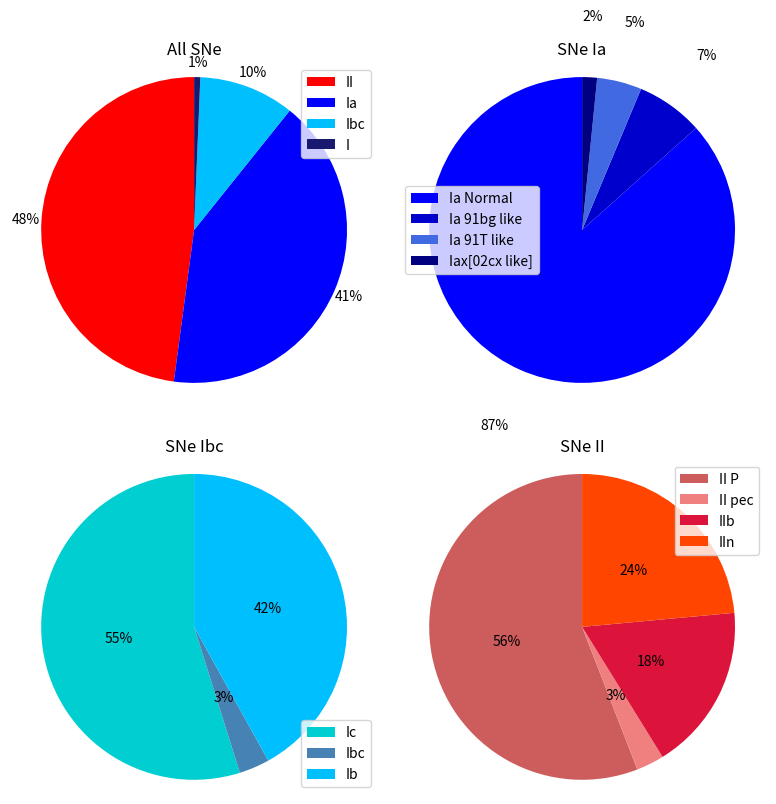

Write the Python code that produced this figure.
#!/usr/bin/env python
#
# Load in the necessary libraries (importing them as smaller strings for brevity).

import numpy as np
import matplotlib.pyplot as plt

# SN data to plot

I = 2
Ia = 110
Ia_91bg_like = 9
Ia_91T_like = 6
Iax_02cx_like = 2
Ib = 12
Ibn = 1
Ic = 13
Ic_BL = 4
Ibc = 1
II = 113
II_P = 19
II_pec = 1
IIb = 6
IIn = 7
IIn_AGN = 1

blue_I = 'midnightblue'
blue_Ia = 'blue'
blue_Ia_91bg_like = 'mediumblue'
blue_Ia_91T_like = 'royalblue'
blue_Iax_02cx_like = 'navy'
blue_Ib = 'deepskyblue'
blue_Ibn = 'dodgerblue'
blue_Ic = 'darkturquoise'
blue_Ic_BL = 'turquoise'
blue_Ibc = 'steelblue'

red_II = 'red'
red_II_P = 'indianred'
red_II_pec = 'lightcoral'
red_IIb = 'crimson'
red_IIn = 'orangered'
red_IIn_AGN = 'maroon'

#purple_SN = 'violet'

# LABELS 1
labels_1 = 'II','Ia','Ibc','I'
sizes_1 = [II+II_P+II_pec+IIb+IIn+IIn_AGN, Ia+Ia_91bg_like+Ia_91T_like+Iax_02cx_like, Ib+Ibn+Ic+Ic_BL+Ibc, I]
colors_1 = [red_II, blue_Ia, blue_Ib, blue_I]
explode_1 = (0, 0, 0, 0)

labels_2 = 'Ia Normal','Ia 91bg like','Ia 91T like','Iax[02cx like]'
sizes_2 = [Ia, Ia_91bg_like, Ia_91T_like, Iax_02cx_like]
colors_2 = [blue_Ia, blue_Ia_91bg_like, blue_Ia_91T_like, blue_Iax_02cx_like]
explode_2 = (0, 0, 0, 0)

labels_3 = 'Ic','Ibc','Ib'
sizes_3 = [Ic+Ic_BL, Ibc, Ib+Ibn]
colors_3 = [blue_Ic, blue_Ibc, blue_Ib]
explode_3 = (0, 0, 0)

labels_4 = 'II P','II pec','IIb','IIn'
sizes_4 = [II_P, II_pec, IIb, IIn+IIn_AGN]
colors_4 = [red_II_P, red_II_pec, red_IIb, red_IIn]
explode_4 = (0, 0, 0, 0)


# Plot
plt.figure("Supernovae Classification Frequency", figsize = [8,8])
plt.subplots_adjust(hspace=0.7, wspace=0.7)


# PLOT 1
plt.subplot(221)
plt.subplot(221).set_title("All SNe")
chart_1 = plt.pie(sizes_1, explode=explode_1, colors=colors_1, autopct='%.0f%%', shadow=False, labeldistance=0.5, pctdistance=1.1, startangle=90, counterclock=True)
plt.legend(chart_1[0], labels_1, loc='best')
plt.axis('equal')

plt.subplot(222)
plt.subplot(222).set_title("SNe Ia")
chart_2 = plt.pie(sizes_2, explode=explode_2, colors=colors_2, autopct='%.0f%%', shadow=False, labeldistance=0.5, pctdistance=1.4, startangle=90, counterclock=True)
plt.legend(chart_2[0], labels_2, loc='best')
plt.axis('equal')

plt.subplot(223)
plt.subplot(223).set_title("SNe Ibc")
chart_3 = plt.pie(sizes_3, explode=explode_3, colors=colors_3, autopct='%.0f%%', shadow=False, labeldistance=0.5, pctdistance=0.5, startangle=90, counterclock=True)
plt.legend(chart_3[0], labels_3, loc='best')
plt.axis('equal')

plt.subplot(224)
plt.subplot(224).set_title("SNe II")
chart_4 = plt.pie(sizes_4, explode=explode_4, colors=colors_4, autopct='%.0f%%', shadow=False, labeldistance=0.5, pctdistance=0.5, startangle=90, counterclock=True)
plt.legend(chart_4[0], labels_4, loc='best')
plt.axis('equal')


plt.savefig("SN_pie_chart_sans_unclassified_spaced.pdf")
plt.tight_layout()
plt.show()
